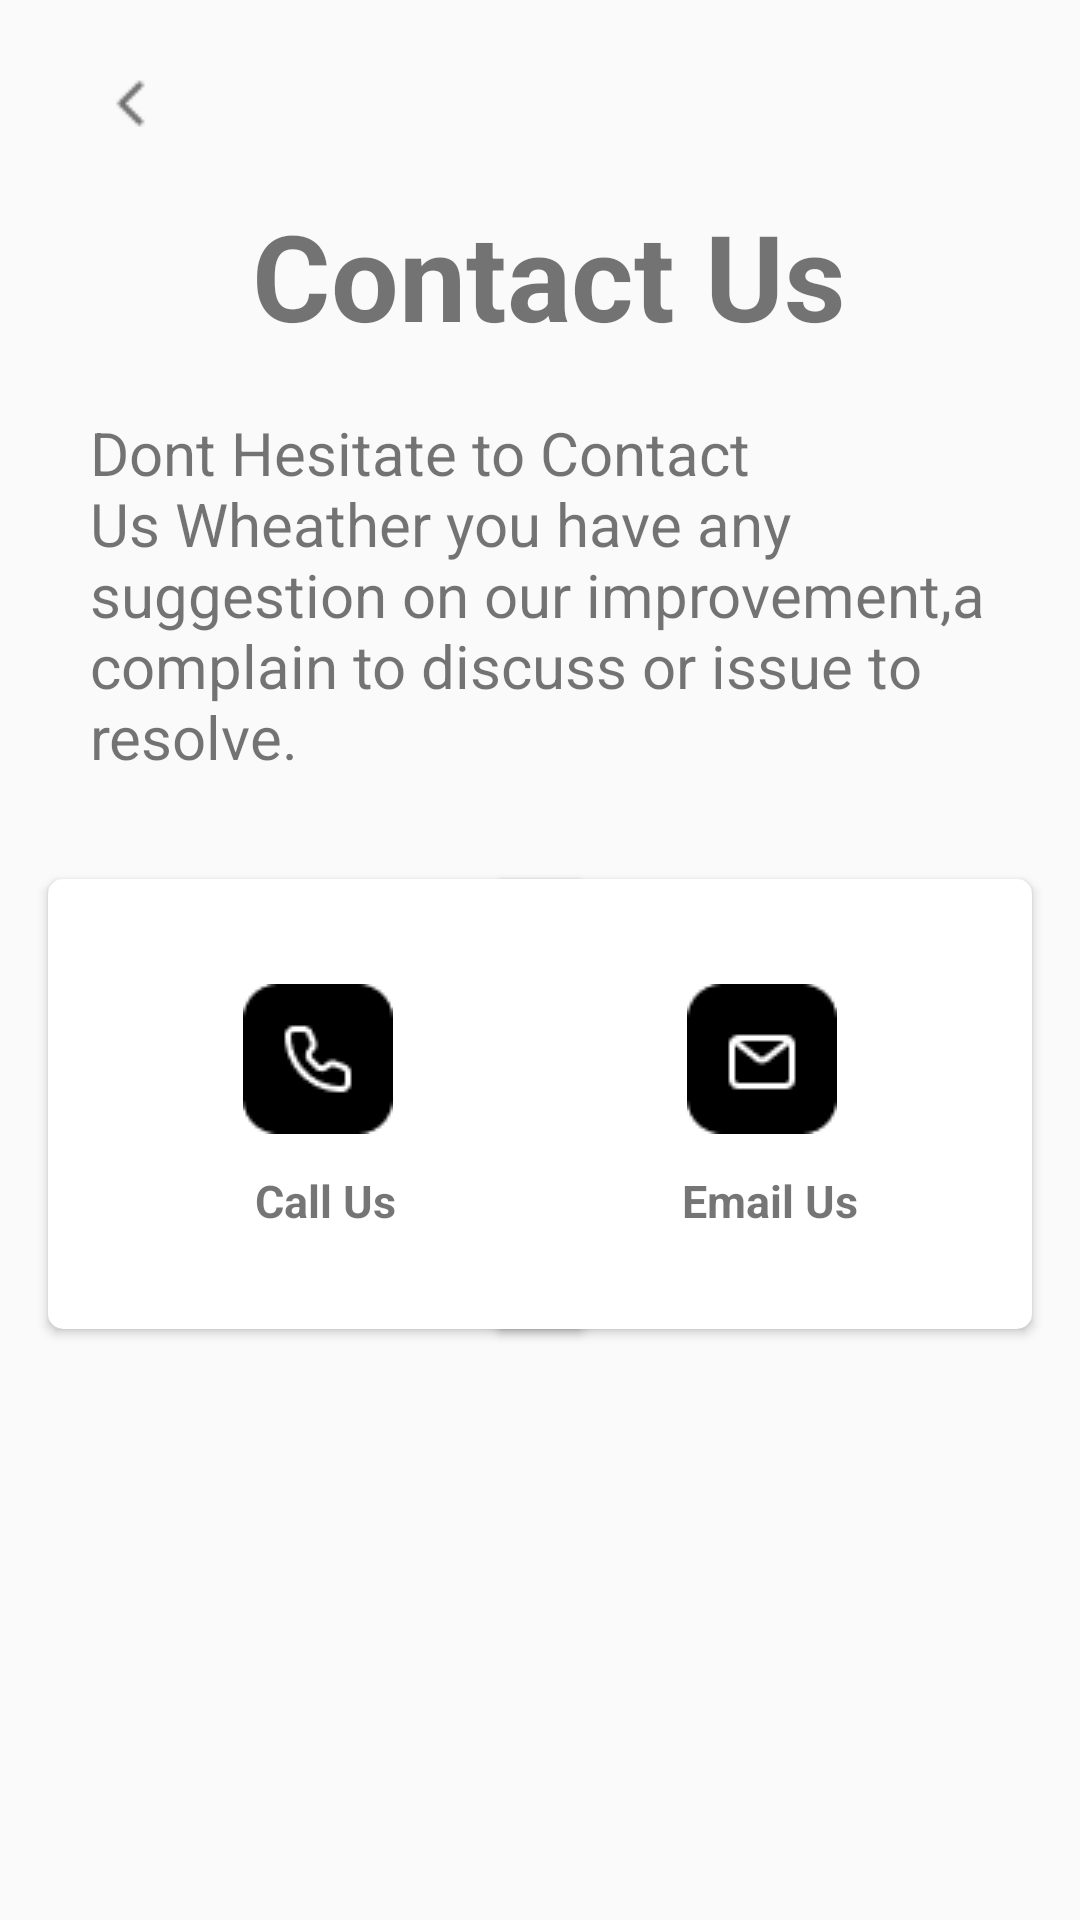

Write the Android layout XML for this screen, with the resource values it uses.
<!-- AndroidManifest.xml: application theme Theme.PQWSFlowProject2 -->
<!-- res/layout/contact_us.xml -->
<?xml version="1.0" encoding="utf-8"?>
<androidx.constraintlayout.widget.ConstraintLayout xmlns:android="http://schemas.android.com/apk/res/android"
    xmlns:app="http://schemas.android.com/apk/res-auto"
    xmlns:tools="http://schemas.android.com/tools"
    android:layout_width="match_parent"
    android:layout_height="match_parent">

    <ImageView
        android:layout_width="wrap_content"
        android:layout_height="wrap_content"
        android:layout_marginStart="25dp"
        android:layout_marginTop="16dp"
        android:src="@drawable/back_left_arrow"
        app:layout_constraintStart_toStartOf="parent"
        app:layout_constraintTop_toTopOf="parent"></ImageView>

    <TextView
        android:id="@+id/textView44"
        android:layout_width="wrap_content"
        android:layout_height="wrap_content"
        android:layout_marginStart="84dp"
        android:layout_marginTop="65dp"
        android:text="Contact Us"
        android:textSize="40sp"
        android:textStyle="bold"
        app:layout_constraintStart_toStartOf="parent"
        app:layout_constraintTop_toTopOf="parent"></TextView>

    <TextView
        android:id="@+id/textView45"
        android:layout_width="match_parent"
        android:layout_height="wrap_content"
        android:layout_marginStart="30dp"
        android:layout_marginTop="19dp"
        android:layout_marginEnd="30dp"
        android:text="Dont Hesitate to Contact Us Wheather you have any suggestion on our improvement,a complain to discuss or issue to resolve. "
        android:textSize="20sp"
        app:layout_constraintEnd_toEndOf="parent"
        app:layout_constraintStart_toStartOf="parent"
        app:layout_constraintTop_toBottomOf="@+id/textView44"></TextView>


    <androidx.cardview.widget.CardView
        android:id="@+id/view3"
        android:layout_width="180dp"
        android:layout_height="150dp"
        android:layout_centerHorizontal="true"
        android:layout_marginStart="16dp"
        android:layout_marginTop="34dp"
        android:layout_weight="1"
        android:elevation="12dp"
        app:cardCornerRadius="5dp"
        app:layout_constraintStart_toStartOf="parent"
        app:layout_constraintTop_toBottomOf="@+id/textView45">

        <androidx.constraintlayout.widget.ConstraintLayout
            android:layout_width="match_parent"
            android:layout_height="match_parent">

            <ImageView
                android:id="@+id/imageView13"
                android:layout_width="wrap_content"
                android:layout_height="wrap_content"
                android:layout_marginStart="65dp"
                android:layout_marginTop="35dp"
                android:layout_marginEnd="65dp"
                android:src="@drawable/phone"
                app:layout_constraintEnd_toEndOf="parent"
                app:layout_constraintStart_toStartOf="parent"
                app:layout_constraintTop_toTopOf="parent"></ImageView>

            <TextView
                android:layout_width="wrap_content"
                android:layout_height="wrap_content"
                android:layout_marginStart="69dp"
                android:layout_marginTop="12dp"
                android:layout_marginEnd="64dp"
                android:text="Call Us"
                android:textSize="15sp"
                android:textStyle="bold"
                app:layout_constraintEnd_toEndOf="parent"
                app:layout_constraintStart_toStartOf="parent"
                app:layout_constraintTop_toBottomOf="@+id/imageView13"></TextView>


        </androidx.constraintlayout.widget.ConstraintLayout>


    </androidx.cardview.widget.CardView>

    <androidx.cardview.widget.CardView
        android:id="@+id/view4"
        android:layout_width="180dp"
        android:layout_height="150dp"
        android:layout_centerHorizontal="true"
        android:layout_marginTop="34dp"
        android:layout_marginEnd="16dp"
        android:layout_weight="1"
        android:elevation="12dp"
        app:cardCornerRadius="5dp"
        app:layout_constraintEnd_toEndOf="parent"
        app:layout_constraintTop_toBottomOf="@+id/textView45">
   <androidx.constraintlayout.widget.ConstraintLayout
       android:layout_width="match_parent"
       android:layout_height="match_parent">
       <ImageView
           android:id="@+id/imageView14"
           android:layout_width="wrap_content"
           android:layout_height="wrap_content"
           android:layout_marginStart="65dp"
           android:layout_marginTop="35dp"
           android:layout_marginEnd="65dp"
           android:src="@drawable/email"
           app:layout_constraintEnd_toEndOf="parent"
           app:layout_constraintStart_toStartOf="parent"
           app:layout_constraintTop_toTopOf="parent"></ImageView>

       <TextView
           android:layout_width="wrap_content"
           android:layout_height="wrap_content"
           android:layout_marginStart="69dp"
           android:layout_marginTop="12dp"
           android:layout_marginEnd="64dp"
           android:text="Email Us"
           android:textSize="15sp"
           android:textStyle="bold"
           app:layout_constraintEnd_toEndOf="parent"
           app:layout_constraintStart_toStartOf="parent"
           app:layout_constraintTop_toBottomOf="@+id/imageView14"></TextView>


   </androidx.constraintlayout.widget.ConstraintLayout>

    </androidx.cardview.widget.CardView>


</androidx.constraintlayout.widget.ConstraintLayout>
<!-- resources referenced by this layout -->
<resources>
  <!-- drawable back_left_arrow: png bitmap (drawable, 289 bytes) -->
  <!-- drawable email: png bitmap (drawable, 606 bytes) -->
  <!-- drawable phone: png bitmap (drawable, 734 bytes) -->
  <style name="Theme.PQWSFlowProject2" parent="Theme.AppCompat.Light.NoActionBar" />
</resources>
